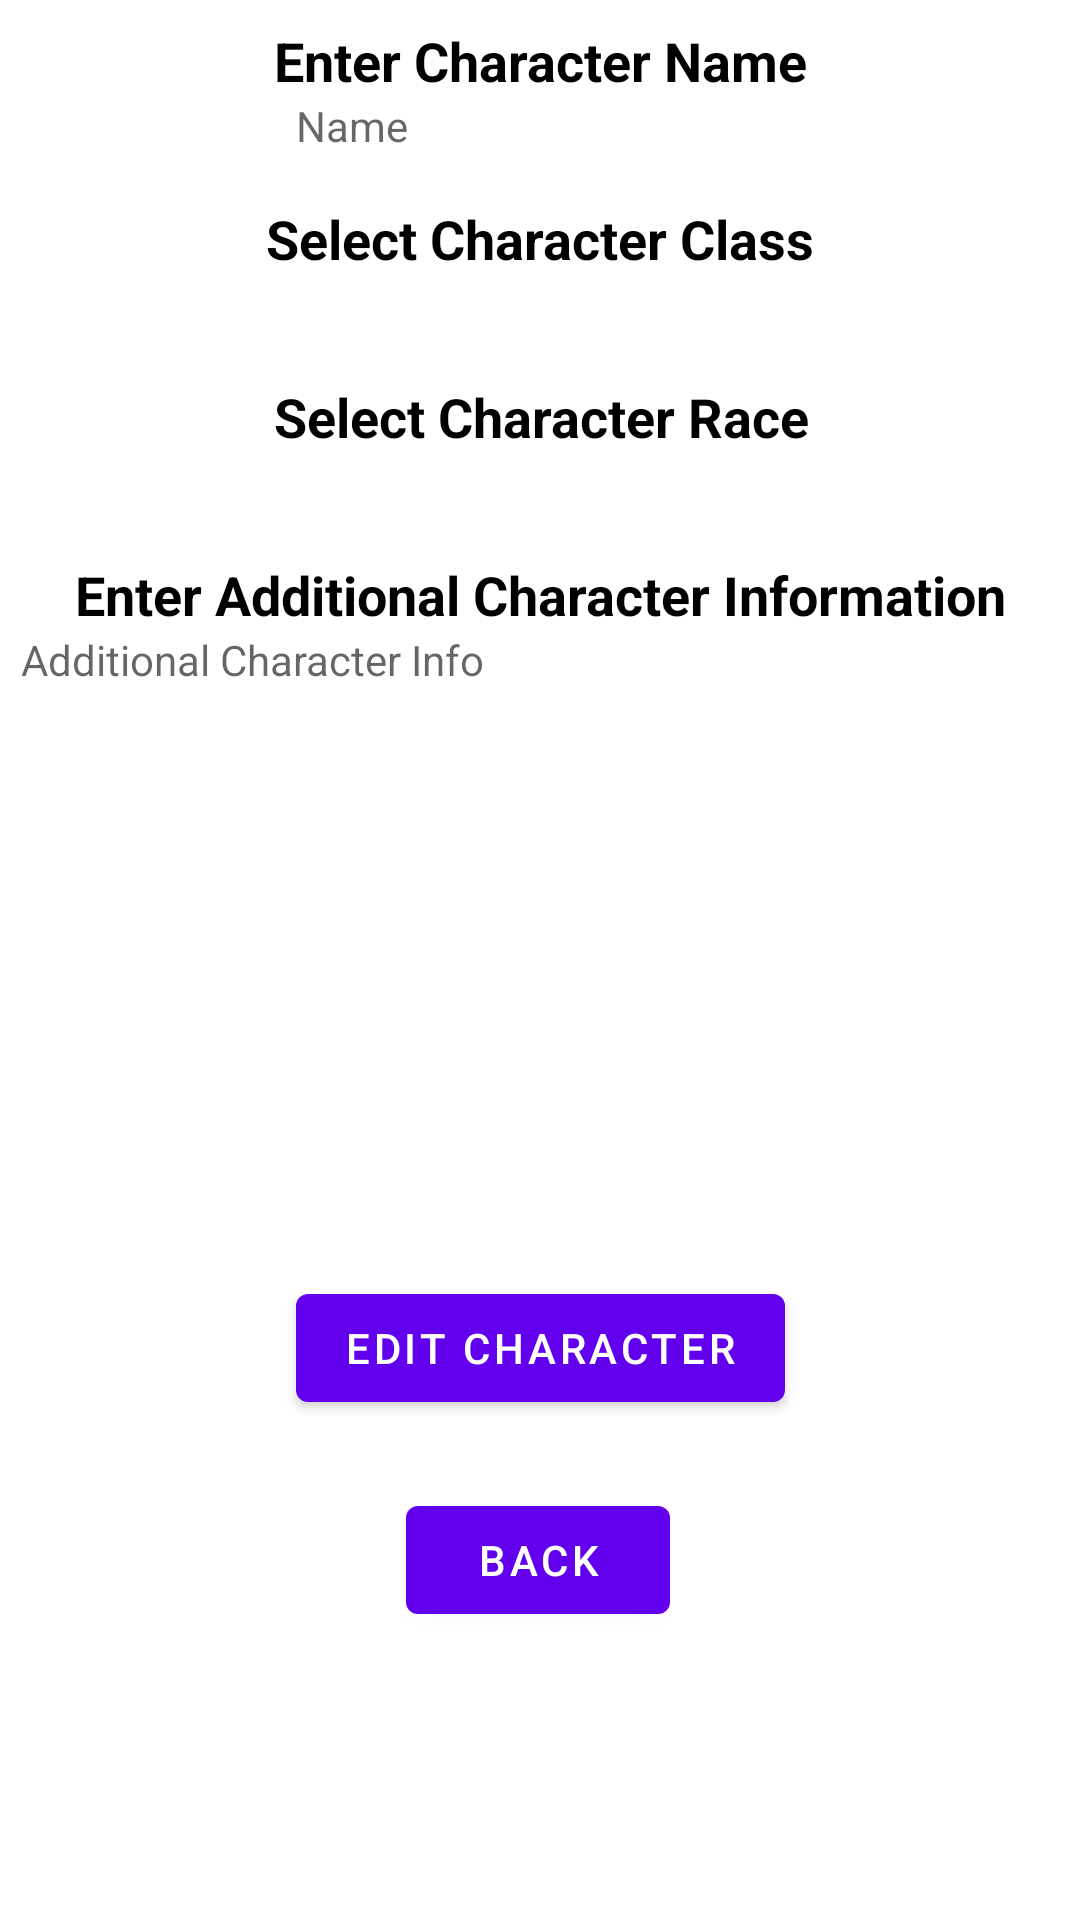

Layout XML and referenced resources for this Android screen:
<!-- AndroidManifest.xml: application theme Theme.CharacterSheet -->
<!-- res/layout/fragment_character_presentation.xml -->
<?xml version="1.0" encoding="utf-8"?>
<ScrollView xmlns:android="http://schemas.android.com/apk/res/android"
    xmlns:app="http://schemas.android.com/apk/res-auto"
    xmlns:tools="http://schemas.android.com/tools"
    android:layout_width="match_parent"
    android:layout_height="match_parent"
    android:fillViewport="true">

    <androidx.constraintlayout.widget.ConstraintLayout
        android:layout_width="match_parent"
        android:layout_height="wrap_content"
        tools:context=".fragments.CreateCharacterFragment">

        <TextView
            android:id="@+id/txt_character_name_label"
            android:layout_width="wrap_content"
            android:layout_height="wrap_content"
            android:layout_marginTop="8dp"
            android:text="@string/enter_character_name"
            android:textAlignment="center"
            android:textColor="@color/black"
            android:textSize="18sp"
            android:textStyle="bold"
            app:layout_constraintEnd_toEndOf="parent"
            app:layout_constraintStart_toStartOf="parent"
            app:layout_constraintTop_toTopOf="parent" />

        <TextView
            android:id="@+id/txt_character_name"
            android:layout_width="wrap_content"
            android:layout_height="wrap_content"
            android:ems="10"
            android:hint="@string/name_hint"
            app:layout_constraintEnd_toEndOf="@+id/txt_character_name_label"
            app:layout_constraintHorizontal_bias="0.513"
            app:layout_constraintStart_toStartOf="@+id/txt_character_name_label"
            app:layout_constraintTop_toBottomOf="@+id/txt_character_name_label" />

        <TextView
            android:id="@+id/txt_clazz_label"
            android:layout_width="wrap_content"
            android:layout_height="wrap_content"
            android:layout_marginTop="16dp"
            android:text="@string/select_character_clazz"
            android:textAlignment="center"
            android:textColor="@color/black"
            android:textSize="18sp"
            android:textStyle="bold"
            app:layout_constraintEnd_toEndOf="@+id/txt_character_name_label"
            app:layout_constraintStart_toStartOf="@+id/txt_character_name_label"
            app:layout_constraintTop_toBottomOf="@+id/txt_character_name" />

        <TextView
            android:id="@+id/txt_clazz"
            android:layout_width="256dp"
            android:layout_height="wrap_content"
            android:textAlignment="center"
            app:layout_constraintEnd_toEndOf="@+id/txt_clazz_label"
            app:layout_constraintStart_toStartOf="@+id/txt_clazz_label"
            app:layout_constraintTop_toBottomOf="@+id/txt_clazz_label" />

        <TextView
            android:id="@+id/txt_race_label"
            android:layout_width="wrap_content"
            android:layout_height="wrap_content"
            android:layout_marginTop="16dp"
            android:text="@string/select_character_race"
            android:textAlignment="center"
            android:textColor="@color/black"
            android:textSize="18sp"
            android:textStyle="bold"
            app:layout_constraintEnd_toEndOf="@+id/txt_clazz_label"
            app:layout_constraintStart_toStartOf="@+id/txt_clazz_label"
            app:layout_constraintTop_toBottomOf="@+id/txt_clazz" />

        <TextView
            android:id="@+id/txt_race"
            android:layout_width="256dp"
            android:layout_height="wrap_content"
            android:textAlignment="center"
            app:layout_constraintEnd_toEndOf="@+id/txt_race_label"
            app:layout_constraintStart_toStartOf="@+id/txt_race_label"
            app:layout_constraintTop_toBottomOf="@+id/txt_race_label" />

        <Button
            android:id="@+id/btn_main_menu"
            android:layout_width="wrap_content"
            android:layout_height="wrap_content"
            android:layout_marginTop="12dp"
            android:text="@string/back"
            app:layout_constraintBottom_toBottomOf="parent"
            app:layout_constraintEnd_toEndOf="parent"
            app:layout_constraintHorizontal_bias="0.498"
            app:layout_constraintStart_toStartOf="parent"
            app:layout_constraintTop_toBottomOf="@+id/button_save_character"
            app:layout_constraintVertical_bias="0.1" />

        <TextView
            android:id="@+id/text_addl_info_label"
            android:layout_width="wrap_content"
            android:layout_height="wrap_content"
            android:layout_marginTop="16dp"
            android:text="@string/enter_character_addl_info"
            android:textColor="@color/black"
            android:textSize="18sp"
            android:textStyle="bold"
            app:layout_constraintEnd_toEndOf="@+id/txt_race_label"
            app:layout_constraintStart_toStartOf="@+id/txt_race_label"
            app:layout_constraintTop_toBottomOf="@+id/txt_race" />

        <TextView
            android:id="@+id/txt_addl_info"
            android:layout_width="347dp"
            android:layout_height="199dp"
            android:ems="10"
            android:gravity="top|start"
            android:hint="@string/addl_info_hint"
            android:scrollHorizontally="false"
            app:layout_constraintEnd_toEndOf="@+id/text_addl_info_label"
            app:layout_constraintStart_toStartOf="@+id/text_addl_info_label"
            app:layout_constraintTop_toBottomOf="@+id/text_addl_info_label" />

        <Button
            android:id="@+id/button_save_character"
            android:layout_width="wrap_content"
            android:layout_height="wrap_content"
            android:layout_marginTop="16dp"
            android:text="@string/edit_character"
            app:layout_constraintEnd_toEndOf="parent"
            app:layout_constraintStart_toStartOf="parent"
            app:layout_constraintTop_toBottomOf="@+id/txt_addl_info" />
    </androidx.constraintlayout.widget.ConstraintLayout>
</ScrollView>
<!-- resources referenced by this layout -->
<resources>
  <string name="addl_info_hint">Additional Character Info</string>
  <string name="back">Back</string>
  <string name="edit_character">Edit Character</string>
  <string name="enter_character_addl_info">Enter Additional Character Information</string>
  <string name="enter_character_name">Enter Character Name</string>
  <string name="name_hint">Name</string>
  <string name="select_character_clazz">Select Character Class</string>
  <string name="select_character_race">Select Character Race</string>
  <style name="Theme.CharacterSheet" parent="Theme.MaterialComponents.DayNight.DarkActionBar">
          
          <item name="colorPrimary">@color/purple_500</item>
          <item name="colorPrimaryVariant">@color/purple_700</item>
          <item name="colorOnPrimary">@color/white</item>
          
          <item name="colorSecondary">@color/teal_200</item>
          <item name="colorSecondaryVariant">@color/teal_700</item>
          <item name="colorOnSecondary">@color/black</item>
          
          <item name="android:statusBarColor" tools:targetApi="l">?attr/colorPrimaryVariant</item>
          
      </style>
  <!-- not gathered from this repository: default colours our renderer supplied (Android Studio template values) -->
  <color name="purple_500">#FF6200EE</color>
  <color name="purple_700">#FF3700B3</color>
  <color name="teal_200">#FF03DAC5</color>
  <color name="teal_700">#FF018786</color>
  <color name="black">#FF000000</color>
  <color name="white">#FFFFFFFF</color>
</resources>
